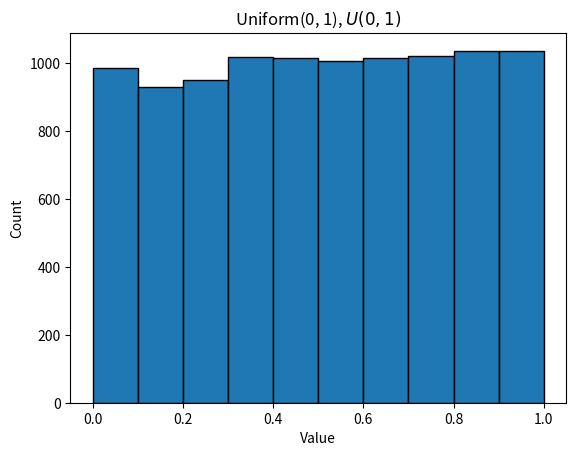

Source code (Python):
import os
import numpy as np
import matplotlib.pyplot as plt

SAMPLE_SIZE = 10_000
BIN_COUNT = 10
SEED = 43
OUTPUT="01_uniform.png"

np.random.seed(SEED)  # seed' = (C1*seed + C2)% C3 (maybe)
samples = np.random.uniform(0, 1, SAMPLE_SIZE)
# 1000 like [0.2, 0.4, 0.17897897, 0.789... ]

print("First five samples:")
print(samples[:5])

# Plot the samples in 10 equal-width bins
plt.hist(samples, bins=BIN_COUNT, range=(0, 1), edgecolor="black")
plt.xlabel("Value")
plt.ylabel("Count")
plt.title("Uniform(0, 1), $U(0,1)$")
plt.savefig(OUTPUT)
plt.close()
print(f"Plot saved to: {OUTPUT}")
